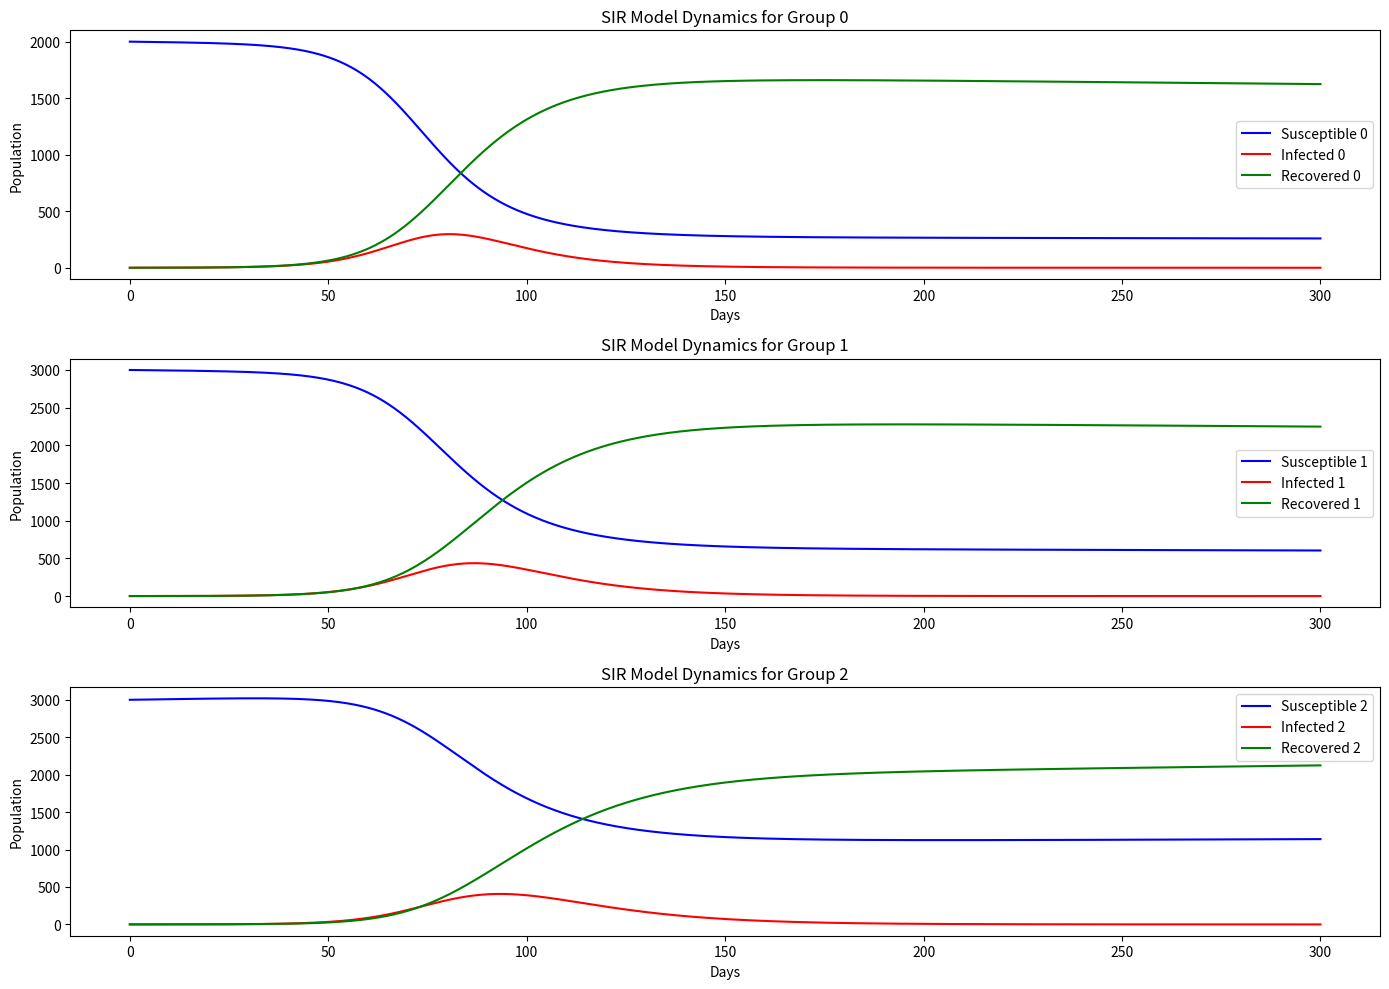
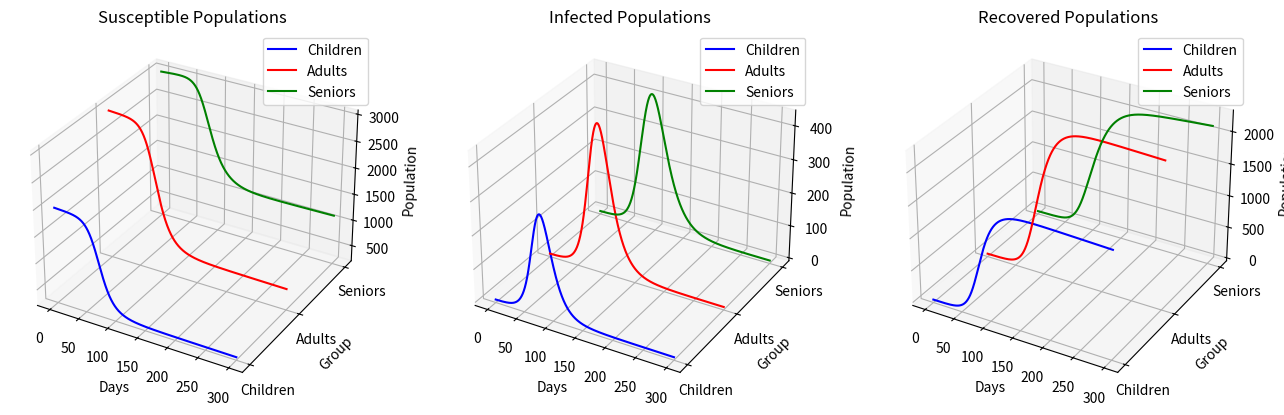

Write the Python code that produced these figures, in order.
# -*- coding: utf-8 -*-
"""
Created on Mon Apr  8 08:42:13 2024

[redacted]
"""
#The model including group flow rate = fg (ageing)

import numpy as np
from scipy.integrate import odeint
import matplotlib.pyplot as plt

# Adjusted group identifiers for zero-based indexing
CHILDREN, ADULTS, SENIORS = 0, 1, 2

# Extended SIR model differential equations including seniors.
def deriv(y, t, N, beta, gamma, fg):
    Sc, Ic, Rc, Sa, Ia, Ra, Ss, Is, Rs = y
    dScdt = -(beta[CHILDREN, CHILDREN] * Ic/N[CHILDREN] + beta[CHILDREN, ADULTS] * Ia/N[ADULTS] + beta[CHILDREN, SENIORS] * Is/N[SENIORS]) * Sc - fg[CHILDREN, ADULTS] * Sc
    dIcdt = (beta[CHILDREN, CHILDREN] * Ic/N[CHILDREN] + beta[CHILDREN, ADULTS] * Ia/N[ADULTS] + beta[CHILDREN, SENIORS] * Is/N[SENIORS]) * Sc - gamma[CHILDREN] * Ic - fg[CHILDREN, ADULTS] * Ic
    dRcdt = gamma[CHILDREN] * Ic - fg[CHILDREN, ADULTS] * Rc
    dSadt = -(beta[ADULTS, ADULTS] * Ia/N[ADULTS] + beta[ADULTS, CHILDREN] * Ic/N[CHILDREN] + beta[ADULTS, SENIORS] * Is/N[SENIORS]) * Sa + fg[CHILDREN, ADULTS] * Sc - fg[ADULTS, SENIORS] * Sa
    dIadt = (beta[ADULTS, ADULTS] * Ia/N[ADULTS] + beta[ADULTS, CHILDREN] * Ic/N[CHILDREN] + beta[ADULTS, SENIORS] * Is/N[SENIORS]) * Sa - gamma[ADULTS] * Ia + fg[CHILDREN, ADULTS] * Ic - fg[ADULTS, SENIORS] * Ia
    dRadt = gamma[ADULTS] * Ia + fg[CHILDREN, ADULTS] * Rc - fg[ADULTS, SENIORS] * Ra
    dSsdt = -(beta[SENIORS, SENIORS] * Is/N[SENIORS] + beta[SENIORS, CHILDREN] * Ic/N[CHILDREN] + beta[SENIORS, ADULTS] * Ia/N[ADULTS]) * Ss + fg[ADULTS, SENIORS] * Sa
    dIsdt = (beta[SENIORS, SENIORS] * Is/N[SENIORS] + beta[SENIORS, CHILDREN] * Ic/N[CHILDREN] + beta[SENIORS, ADULTS] * Ia/N[ADULTS]) * Ss - gamma[SENIORS] * Is + fg[ADULTS, SENIORS] * Ia
    dRsdt = gamma[SENIORS] * Is + fg[ADULTS, SENIORS] * Ra
    return dScdt, dIcdt, dRcdt, dSadt, dIadt, dRadt, dSsdt, dIsdt, dRsdt

# Initial conditions and parameters
group_initial_conditions = {
    CHILDREN: {'S0': 2000, 'I0': 2000*0.0001, 'R0': 0},
    ADULTS: {'S0': 3000, 'I0': 3000*0.0001, 'R0': 0},
    SENIORS: {'S0': 3000, 'I0': 3000*0.0001, 'R0': 0}
}

# Beta matrix
beta = np.array([
    [0.18, 0.06, 0.03],  # CHILDREN to CHILDREN, ADULTS, SENIORS
    [0.04, 0.12, 0.04],  # ADULTS to CHILDREN, ADULTS, SENIORS
    [0.02, 0.04, 0.07]   # SENIORS to CHILDREN, ADULTS, SENIORS
])

average = beta.mean()
print("Average of beta:", average)


# Recovery rates and flow rates
gamma = {CHILDREN: 0.12, ADULTS: 0.1, SENIORS: 0.08}
fg = {(CHILDREN, ADULTS): 0.0002, (ADULTS, SENIORS): 0.0003}

# Total populations
N = {group: conditions['S0'] + conditions['I0'] + conditions['R0'] for group, conditions in group_initial_conditions.items()}

# Time grid (in days) and initial conditions vector
t = np.linspace(0, 300, 3000)
y0 = sum(([conditions[key] for key in ['S0', 'I0', 'R0']] for conditions in group_initial_conditions.values()), [])

# Integration and plotting
ret = odeint(deriv, y0, t, args=(N, beta, gamma, fg))
Sc, Ic, Rc, Sa, Ia, Ra, Ss, Is, Rs = ret.T
plt.figure(figsize=(14, 10))
for idx, group in enumerate([CHILDREN, ADULTS, SENIORS], start=1):
    plt.subplot(3, 1, idx)
    plt.plot(t, ret.T[3*(idx-1)], 'b', label=f'Susceptible {group}')
    plt.plot(t, ret.T[3*(idx-1)+1], 'r', label=f'Infected {group}')
    plt.plot(t, ret.T[3*(idx-1)+2], 'g', label=f'Recovered {group}')
    plt.title(f'SIR Model Dynamics for Group {group}')
    plt.xlabel('Days')
    plt.ylabel('Population')
    plt.legend()
plt.tight_layout()
plt.show()

#%%

# Create a new figure for the 3D plot
fig = plt.figure(figsize=(16, 12))

# 3D plot for Susceptible population
ax1 = fig.add_subplot(131, projection='3d')
ax1.plot(t, np.full_like(t, CHILDREN), Sc, label='Children', color='blue')
ax1.plot(t, np.full_like(t, ADULTS), Sa, label='Adults', color='red')
ax1.plot(t, np.full_like(t, SENIORS), Ss, label='Seniors', color='green')
ax1.set_title('Susceptible Populations')
ax1.set_xlabel('Days')
ax1.set_ylabel('Group')
ax1.set_zlabel('Population')
ax1.set_yticks([CHILDREN, ADULTS, SENIORS])
ax1.set_yticklabels(['Children', 'Adults', 'Seniors'])
ax1.legend()

# 3D plot for Infected population
ax2 = fig.add_subplot(132, projection='3d')
ax2.plot(t, np.full_like(t, CHILDREN), Ic, label='Children', color='blue')
ax2.plot(t, np.full_like(t, ADULTS), Ia, label='Adults', color='red')
ax2.plot(t, np.full_like(t, SENIORS), Is, label='Seniors', color='green')
ax2.set_title('Infected Populations')
ax2.set_xlabel('Days')
ax2.set_ylabel('Group')
ax2.set_zlabel('Population')
ax2.set_yticks([CHILDREN, ADULTS, SENIORS])
ax2.set_yticklabels(['Children', 'Adults', 'Seniors'])
ax2.legend()

# 3D plot for Recovered population
ax3 = fig.add_subplot(133, projection='3d')
ax3.plot(t, np.full_like(t, CHILDREN), Rc, label='Children', color='blue')
ax3.plot(t, np.full_like(t, ADULTS), Ra, label='Adults', color='red')
ax3.plot(t, np.full_like(t, SENIORS), Rs, label='Seniors', color='green')
ax3.set_title('Recovered Populations')
ax3.set_xlabel('Days')
ax3.set_ylabel('Group')
ax3.set_zlabel('Population')
ax3.set_yticks([CHILDREN, ADULTS, SENIORS])
ax3.set_yticklabels(['Children', 'Adults', 'Seniors'])
ax3.legend()

plt.tight_layout()
plt.show()
#%%

# Save the figure
fig.savefig("SIR_model_3D_plots.png", dpi=600) 